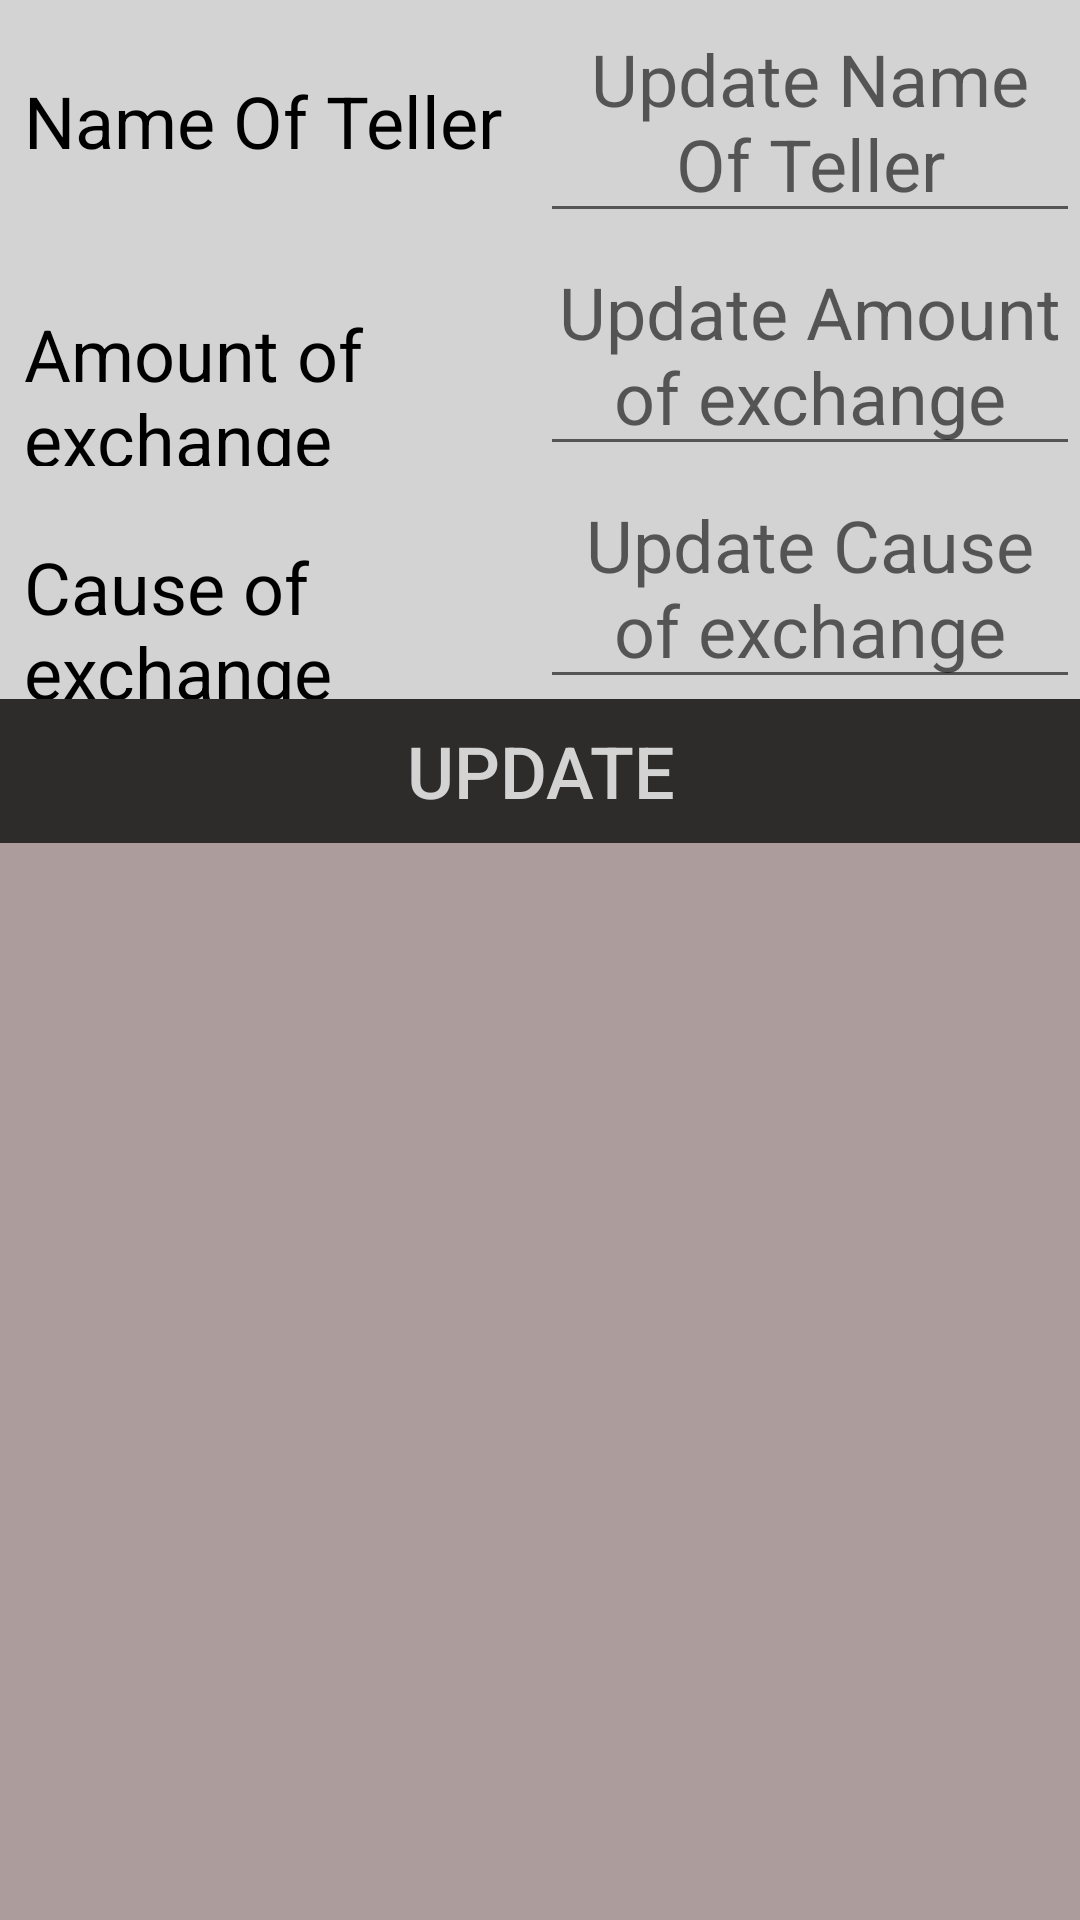

Android layout source for this screen:
<!-- AndroidManifest.xml: application theme AppTheme -->
<!-- res/layout/activity_update.xml -->
<?xml version="1.0" encoding="utf-8"?>
<RelativeLayout xmlns:android="http://schemas.android.com/apk/res/android"
    xmlns:tools="http://schemas.android.com/tools"
    android:layout_width="match_parent"
    android:layout_height="match_parent"
    tools:context=".Update"
    android:background="@color/category_enter"
    android:gravity="">
    <LinearLayout
        android:id="@+id/lnNameTellerUpdate"
        android:layout_width="match_parent"
        android:layout_height="wrap_content"
        android:orientation="horizontal"
        style="@style/styleOfLn">


        <TextView
            android:id="@+id/nameOfTellerUpdate"
            android:layout_width="0dp"
            android:layout_height="wrap_content"
            android:layout_weight="1"
            android:text="@string/nameOfTeller"
            style="@style/styleOfTextView"
            />
        <EditText
            android:id="@+id/enterNameOfTellerUpdate"
            android:hint="@string/UpdateNameOfTeller"
            android:layout_width="0dp"
            android:layout_height="wrap_content"
            android:layout_weight="1"
            style="@style/styleOfEditText"
            />
    </LinearLayout>
    <LinearLayout
        android:id="@+id/lnAmountUpdate"
        android:layout_width="match_parent"
        android:layout_height="wrap_content"
        android:orientation="horizontal"
        android:layout_below="@id/lnNameTellerUpdate"
        style="@style/styleOfLn">


        <TextView
            android:id="@+id/AmountUpdate"
            android:layout_width="0dp"
            android:layout_height="wrap_content"
            android:layout_weight="1"
            android:text="@string/amountOf"
            style="@style/styleOfTextView"
            />
        <EditText
            android:id="@+id/enterAmountUpdate"
            android:hint="@string/UpdateAmountOf"
            android:layout_width="0dp"
            android:layout_height="wrap_content"
            android:layout_weight="1"
            style="@style/styleOfEditText"
            />
    </LinearLayout>
    <LinearLayout
        android:id="@+id/lnCauseUpdate"
        android:layout_width="match_parent"
        android:layout_height="wrap_content"
        android:orientation="horizontal"
        android:layout_below="@id/lnAmountUpdate"
        style="@style/styleOfLn">


        <TextView
            android:id="@+id/CauseUpdate"
            android:layout_width="0dp"
            android:layout_height="wrap_content"
            android:layout_weight="1"
            android:text="@string/cause"
            style="@style/styleOfTextView"
            />
        <EditText
            android:id="@+id/enterCauseUpdate"
            android:hint="@string/UpdateCause"
            android:layout_width="0dp"
            android:layout_height="wrap_content"
            android:layout_weight="1"
            style="@style/styleOfEditText"
            />

    </LinearLayout>

    <LinearLayout
        android:id="@+id/lnUpdateUpdate"
        android:layout_width="match_parent"
        android:layout_height="wrap_content"
        android:orientation="horizontal"
        android:layout_below="@id/lnCauseUpdate">
        <Button
            android:id="@+id/UpdateUpdate"
            android:layout_width="match_parent"
            android:layout_height="wrap_content"
            android:text="@string/update"
            style="@style/styleOfButton"
            android:background="@color/category_mian"
            />
    </LinearLayout>

</RelativeLayout>
<!-- resources referenced by this layout -->
<resources>
  <color name="category_enter">#ad9c9c</color>
  <color name="category_mian">#2e2b2b</color>
  <string name="UpdateAmountOf">Update Amount of exchange</string>
  <string name="UpdateCause">Update Cause of exchange</string>
  <string name="UpdateNameOfTeller">Update Name Of Teller</string>
  <string name="amountOf">Amount of exchange</string>
  <string name="cause">Cause of exchange</string>
  <string name="nameOfTeller">Name Of Teller</string>
  <string name="update">Update</string>
  <style name="styleOfButton">
          <item name="android:gravity">center</item>
          <item name="android:textSize">24sp</item>
          <item name="android:textColor">@color/tan_background</item>
          <item name="android:background">@color/category_mian</item>
      </style>
  <style name="styleOfEditText">
          <item name="android:gravity">center</item>
          <item name="android:textSize">24sp</item>
      </style>
  <style name="styleOfLn">
          <item name="android:background">@color/tan_background</item>
      </style>
  <style name="styleOfTextView">
          <item name="android:gravity">start</item>
          <item name="android:textSize">24sp</item>
          <item name="android:textColor">@color/colorBlack</item>
          <item name="android:paddingLeft">8dp</item>
      </style>
  <style name="AppTheme" parent="Theme.AppCompat.Light.DarkActionBar">
          
          <item name="colorPrimary">@color/colorPrimary</item>
          <item name="colorPrimaryDark">@color/colorPrimaryDark</item>
          <item name="colorAccent">@color/colorAccent</item>
      </style>
  <color name="tan_background">#d3d3d4</color>
  <color name="colorBlack">#000000</color>
  <color name="colorPrimary">#4A312A</color>
  <color name="colorPrimaryDark">#000000</color>
  <color name="colorAccent">#2F1D1A</color>
</resources>
